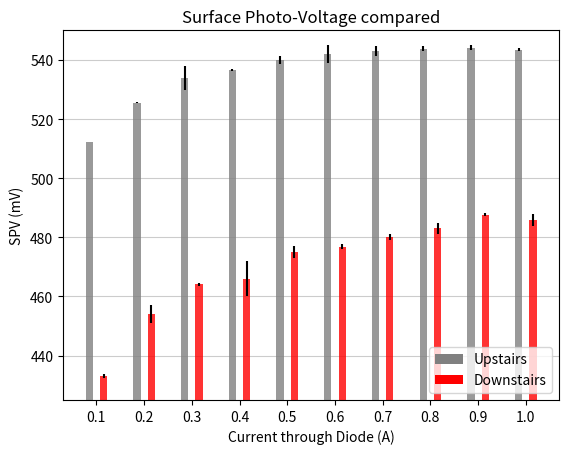

The script that saved this image:
import numpy as np
import matplotlib.pyplot as plt
import pylab as pyl
from matplotlib import rc, rcParams
from matplotlib.ticker import MultipleLocator

axis = ('Downstairs','Upstairs')

ISX = ('0.1','0.2','0.3','0.4','0.5','0.6','0.7','0.8','0.9','1.0')
xpos=np.arange(len(ISX))
upISI = (512.1,525.5,534,536.7,540,542,543,543.8,544.2,543.5)
upISIerr = (.02,.11,4,.3,1.4,3,1.6,0.9,0.9,0.6)

downISI = (433.1,454,464.1,466,475,476.9,480.1,483,487.7,486)
downISIerr = (.7,3,.4,6,2,.8,.9,1.7,0.4,2)

majorLocator   = MultipleLocator(0.1)
minorLocator   = MultipleLocator(0.05)

width=0.15

fig, ax = plt.subplots()
plt.bar(xpos-width,	upISI,width=width,yerr=upISIerr,align='center',alpha=0.8,color='0.5',ecolor='k')
plt.bar(xpos+width,	downISI,width=width,yerr=downISIerr,align='center',alpha=0.8,color='r',ecolor='k')


plt.grid(True,axis='y',which='minor',color='0.4',linestyle='-')
plt.grid(True,axis='y',which='major',color='0.8',linestyle='-')

plt.ylim(425,550)
ax.set_ylabel('SPV (mV)')
ax.set_xlabel('Current through Diode (A)')
ax.set_title('Surface Photo-Voltage compared')
#ax.set_xticks(xpos)
#ax.set_xticklabels( ISX )
plt.xticks(xpos,ISX)

p1 = plt.Rectangle((0, 0), 1, 1, fc="0.5")
p2 = plt.Rectangle((0, 0), 1, 1, fc="r")
plt.legend((p1, p2), ('Upstairs','Downstairs'),loc=4)

#ax.yaxis.set_major_locator(majorLocator)
#ax.yaxis.set_minor_locator(minorLocator)
ax.set_axisbelow(True)

#plt.show()
plt.savefig('SaturationCurrentSeries.pdf', bbox_inches=0)
